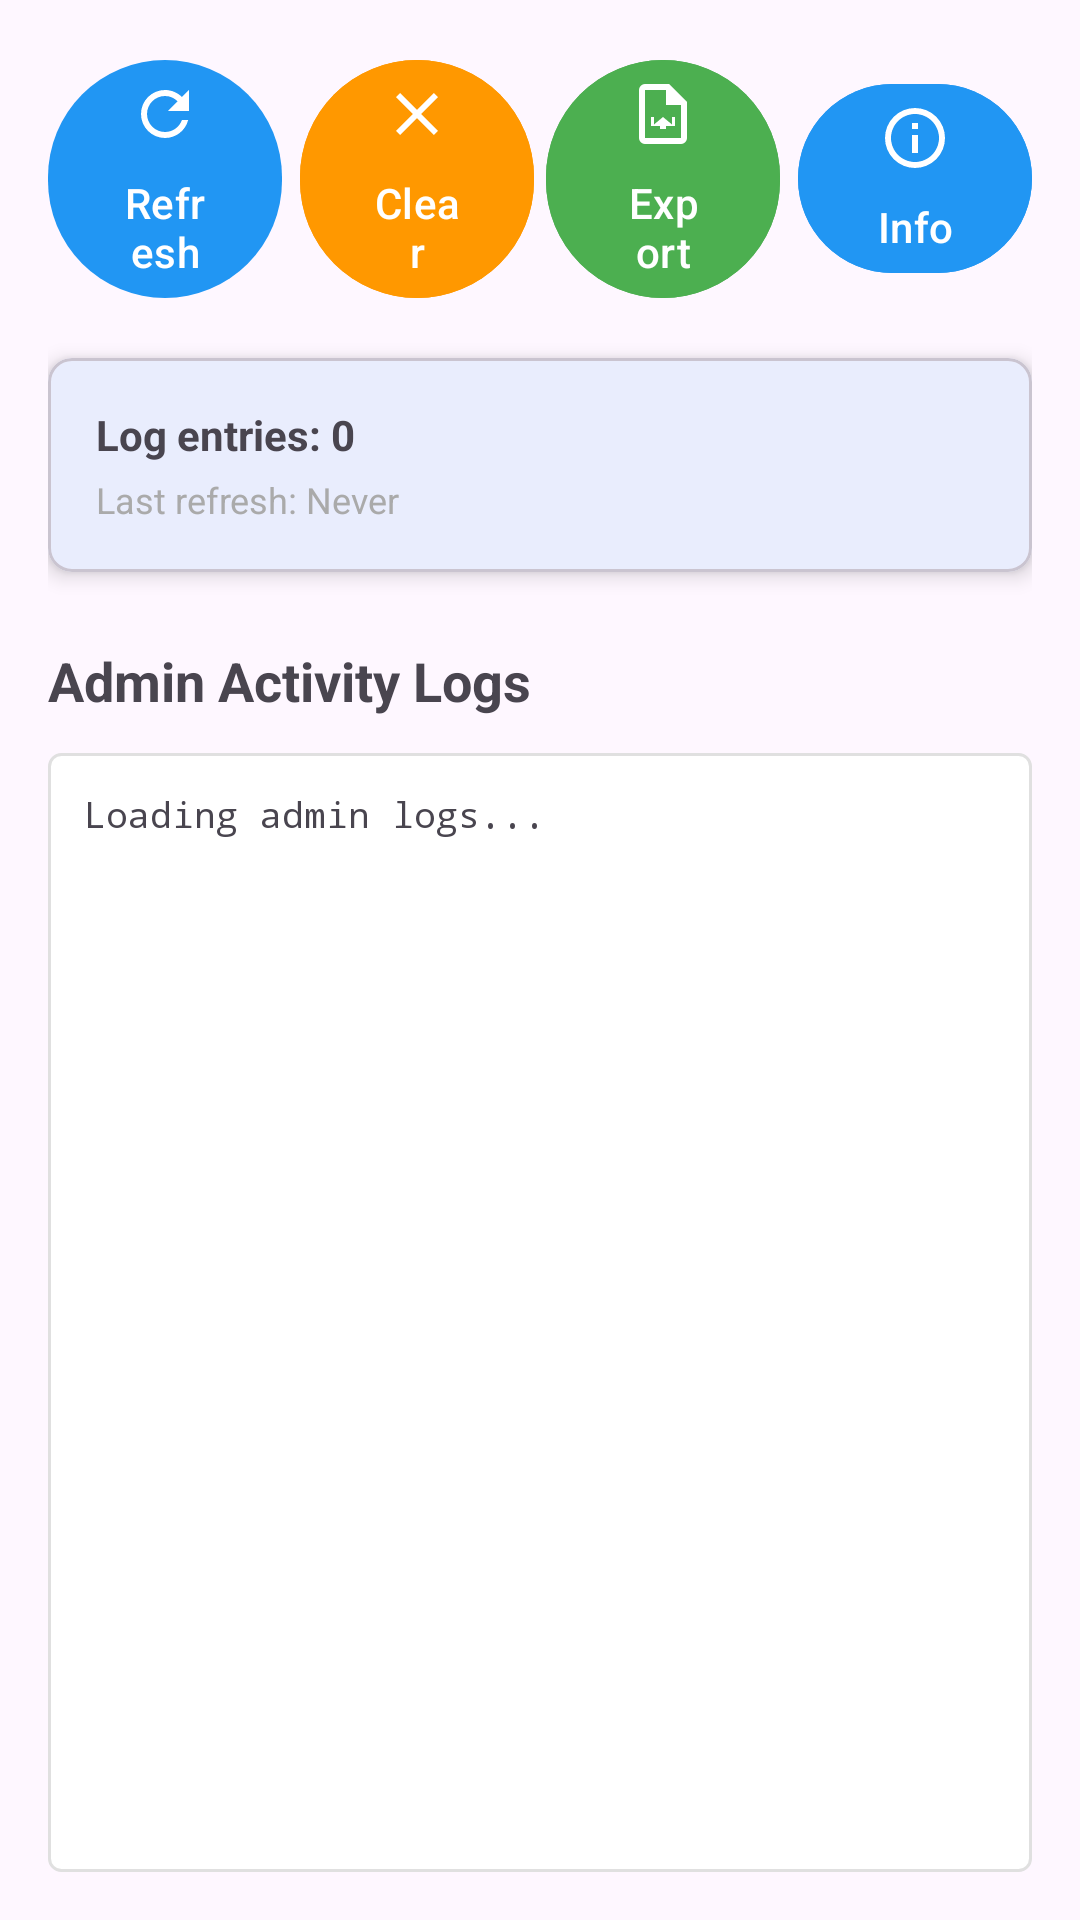

Produce the Android XML layout that renders to this screen, including the resource entries it uses.
<!-- AndroidManifest.xml: application theme Theme.MifareEncoder -->
<!-- res/layout/fragment_admin_logs.xml -->
<?xml version="1.0" encoding="utf-8"?>
<androidx.constraintlayout.widget.ConstraintLayout xmlns:android="http://schemas.android.com/apk/res/android"
    xmlns:app="http://schemas.android.com/apk/res-auto"
    xmlns:tools="http://schemas.android.com/tools"
    android:layout_width="match_parent"
    android:layout_height="match_parent"
    android:padding="16dp">

    
    <LinearLayout
        android:id="@+id/controlLayout"
        android:layout_width="0dp"
        android:layout_height="wrap_content"
        android:orientation="horizontal"
        android:gravity="center"
        app:layout_constraintTop_toTopOf="parent"
        app:layout_constraintStart_toStartOf="parent"
        app:layout_constraintEnd_toEndOf="parent">

        <com.google.android.material.button.MaterialButton
            android:id="@+id/refreshButton"
            android:layout_width="0dp"
            android:layout_height="wrap_content"
            android:layout_weight="1"
            android:layout_marginEnd="4dp"
            android:text="Refresh"
            android:drawableTop="@drawable/ic_refresh"
            android:drawableTint="@color/white" />

        <com.google.android.material.button.MaterialButton
            android:id="@+id/clearLogsButton"
            android:layout_width="0dp"
            android:layout_height="wrap_content"
            android:layout_weight="1"
            android:layout_marginStart="2dp"
            android:layout_marginEnd="2dp"
            android:text="Clear"
            android:backgroundTint="@color/warning"
            android:drawableTop="@drawable/ic_clear"
            android:drawableTint="@color/white" />

        <com.google.android.material.button.MaterialButton
            android:id="@+id/exportLogsButton"
            android:layout_width="0dp"
            android:layout_height="wrap_content"
            android:layout_weight="1"
            android:layout_marginStart="2dp"
            android:layout_marginEnd="2dp"
            android:text="Export"
            android:backgroundTint="@color/success"
            android:drawableTop="@drawable/ic_export"
            android:drawableTint="@color/white" />

        <com.google.android.material.button.MaterialButton
            android:id="@+id/systemInfoButton"
            android:layout_width="0dp"
            android:layout_height="wrap_content"
            android:layout_weight="1"
            android:layout_marginStart="4dp"
            android:text="Info"
            android:backgroundTint="@color/info"
            android:drawableTop="@drawable/ic_info"
            android:drawableTint="@color/white" />

    </LinearLayout>

    
    <com.google.android.material.card.MaterialCardView
        android:id="@+id/statusCard"
        android:layout_width="0dp"
        android:layout_height="wrap_content"
        android:layout_marginTop="16dp"
        app:cardCornerRadius="8dp"
        app:cardElevation="4dp"
        app:layout_constraintTop_toBottomOf="@id/controlLayout"
        app:layout_constraintStart_toStartOf="parent"
        app:layout_constraintEnd_toEndOf="parent">

        <LinearLayout
            android:layout_width="match_parent"
            android:layout_height="wrap_content"
            android:orientation="vertical"
            android:padding="16dp">

            <TextView
                android:id="@+id/logCountText"
                android:layout_width="match_parent"
                android:layout_height="wrap_content"
                android:text="Log entries: 0"
                android:textSize="14sp"
                android:textStyle="bold"
                android:layout_marginBottom="4dp" />

            <TextView
                android:id="@+id/lastRefreshText"
                android:layout_width="match_parent"
                android:layout_height="wrap_content"
                android:text="Last refresh: Never"
                android:textSize="12sp"
                android:textColor="@android:color/darker_gray" />

        </LinearLayout>

    </com.google.android.material.card.MaterialCardView>

    
    <TextView
        android:id="@+id/logsTitle"
        android:layout_width="wrap_content"
        android:layout_height="wrap_content"
        android:layout_marginTop="24dp"
        android:text="Admin Activity Logs"
        android:textSize="18sp"
        android:textStyle="bold"
        app:layout_constraintTop_toBottomOf="@id/statusCard"
        app:layout_constraintStart_toStartOf="parent" />

    <androidx.core.widget.NestedScrollView
        android:layout_width="0dp"
        android:layout_height="0dp"
        android:layout_marginTop="12dp"
        android:background="@drawable/logs_background"
        android:padding="12dp"
        app:layout_constraintTop_toBottomOf="@id/logsTitle"
        app:layout_constraintStart_toStartOf="parent"
        app:layout_constraintEnd_toEndOf="parent"
        app:layout_constraintBottom_toBottomOf="parent">

        <TextView
            android:id="@+id/logsTextView"
            android:layout_width="match_parent"
            android:layout_height="wrap_content"
            android:text="Loading admin logs..."
            android:textSize="12sp"
            android:fontFamily="monospace"
            android:textIsSelectable="true"
            android:lineSpacingMultiplier="1.1"
            tools:text="[1234567890] Admin authentication successful\n[1234567891] Switched to admin mode\n[1234567892] Card programming initiated" />

    </androidx.core.widget.NestedScrollView>

</androidx.constraintlayout.widget.ConstraintLayout>
<!-- resources referenced by this layout -->
<resources>
  <color name="info">#FF2196F3</color>
  <color name="success">#FF4CAF50</color>
  <color name="warning">#FFFF9800</color>
  <color name="white">#FFFFFFFF</color>
  <!-- drawable ic_clear (drawable) -->
  <?xml version="1.0" encoding="utf-8"?>
  <vector xmlns:android="http://schemas.android.com/apk/res/android"
      android:width="24dp"
      android:height="24dp"
      android:viewportWidth="24"
      android:viewportHeight="24">
      <path
          android:fillColor="@android:color/white"
          android:pathData="M19,6.41L17.59,5L12,10.59L6.41,5L5,6.41L10.59,12L5,17.59L6.41,19L12,13.41L17.59,19L19,17.59L13.41,12L19,6.41Z" />
  </vector>
  <!-- drawable ic_export (drawable) -->
  <?xml version="1.0" encoding="utf-8"?>
  <vector xmlns:android="http://schemas.android.com/apk/res/android"
      android:width="24dp"
      android:height="24dp"
      android:viewportWidth="24"
      android:viewportHeight="24">
      <path
          android:fillColor="@android:color/white"
          android:pathData="M14,2H6A2,2 0 0,0 4,4V20A2,2 0 0,0 6,22H18A2,2 0 0,0 20,20V8L14,2M18,20H6V4H13V9H18V20M9,13V15.5L12,13L15,15.5V13H16V16H13V17H11V16H8V13H9Z" />
  </vector>
  <!-- drawable ic_info (drawable) -->
  <?xml version="1.0" encoding="utf-8"?>
  <vector xmlns:android="http://schemas.android.com/apk/res/android"
      android:width="24dp"
      android:height="24dp"
      android:viewportWidth="24"
      android:viewportHeight="24">
      <path
          android:fillColor="@android:color/white"
          android:pathData="M11,9H13V7H11M12,20C7.59,20 4,16.41 4,12C4,7.59 7.59,4 12,4C16.41,4 20,7.59 20,12C20,16.41 16.41,20 12,20M12,2A10,10 0 0,0 2,12A10,10 0 0,0 12,22A10,10 0 0,0 22,12A10,10 0 0,0 12,2M11,17H13V11H11V17Z" />
  </vector>
  <!-- drawable ic_refresh (drawable) -->
  <?xml version="1.0" encoding="utf-8"?>
  <vector xmlns:android="http://schemas.android.com/apk/res/android"
      android:width="24dp"
      android:height="24dp"
      android:viewportWidth="24"
      android:viewportHeight="24">
      <path
          android:fillColor="@android:color/white"
          android:pathData="M17.65,6.35C16.2,4.9 14.21,4 12,4A8,8 0 0,0 4,12A8,8 0 0,0 12,20C15.73,20 18.84,17.45 19.73,14H17.65C16.83,16.33 14.61,18 12,18A6,6 0 0,1 6,12A6,6 0 0,1 12,6C13.66,6 15.14,6.69 16.22,7.78L13,11H20V4L17.65,6.35Z" />
  </vector>
  <!-- drawable logs_background (drawable) -->
  <?xml version="1.0" encoding="utf-8"?>
  <shape xmlns:android="http://schemas.android.com/apk/res/android"
      android:shape="rectangle">
      <solid android:color="@android:color/white" />
      <stroke 
          android:width="1dp"
          android:color="#E0E0E0" />
      <corners android:radius="4dp" />
  </shape>
  <style name="Theme.MifareEncoder" parent="Theme.Material3.DayNight">
          <item name="colorPrimary">@color/primary</item>
          <item name="colorPrimaryVariant">@color/primary_dark</item>
          <item name="colorOnPrimary">@color/white</item>
          <item name="colorSecondary">@color/teal_200</item>
          <item name="colorSecondaryVariant">@color/teal_700</item>
          <item name="colorOnSecondary">@color/black</item>
          <item name="android:statusBarColor" tools:targetApi="l">?attr/colorPrimaryVariant</item>
      </style>
  <color name="primary">#FF2196F3</color>
  <color name="primary_dark">#FF1976D2</color>
  <color name="teal_200">#FF03DAC5</color>
  <color name="teal_700">#FF018786</color>
  <color name="black">#FF000000</color>
</resources>
